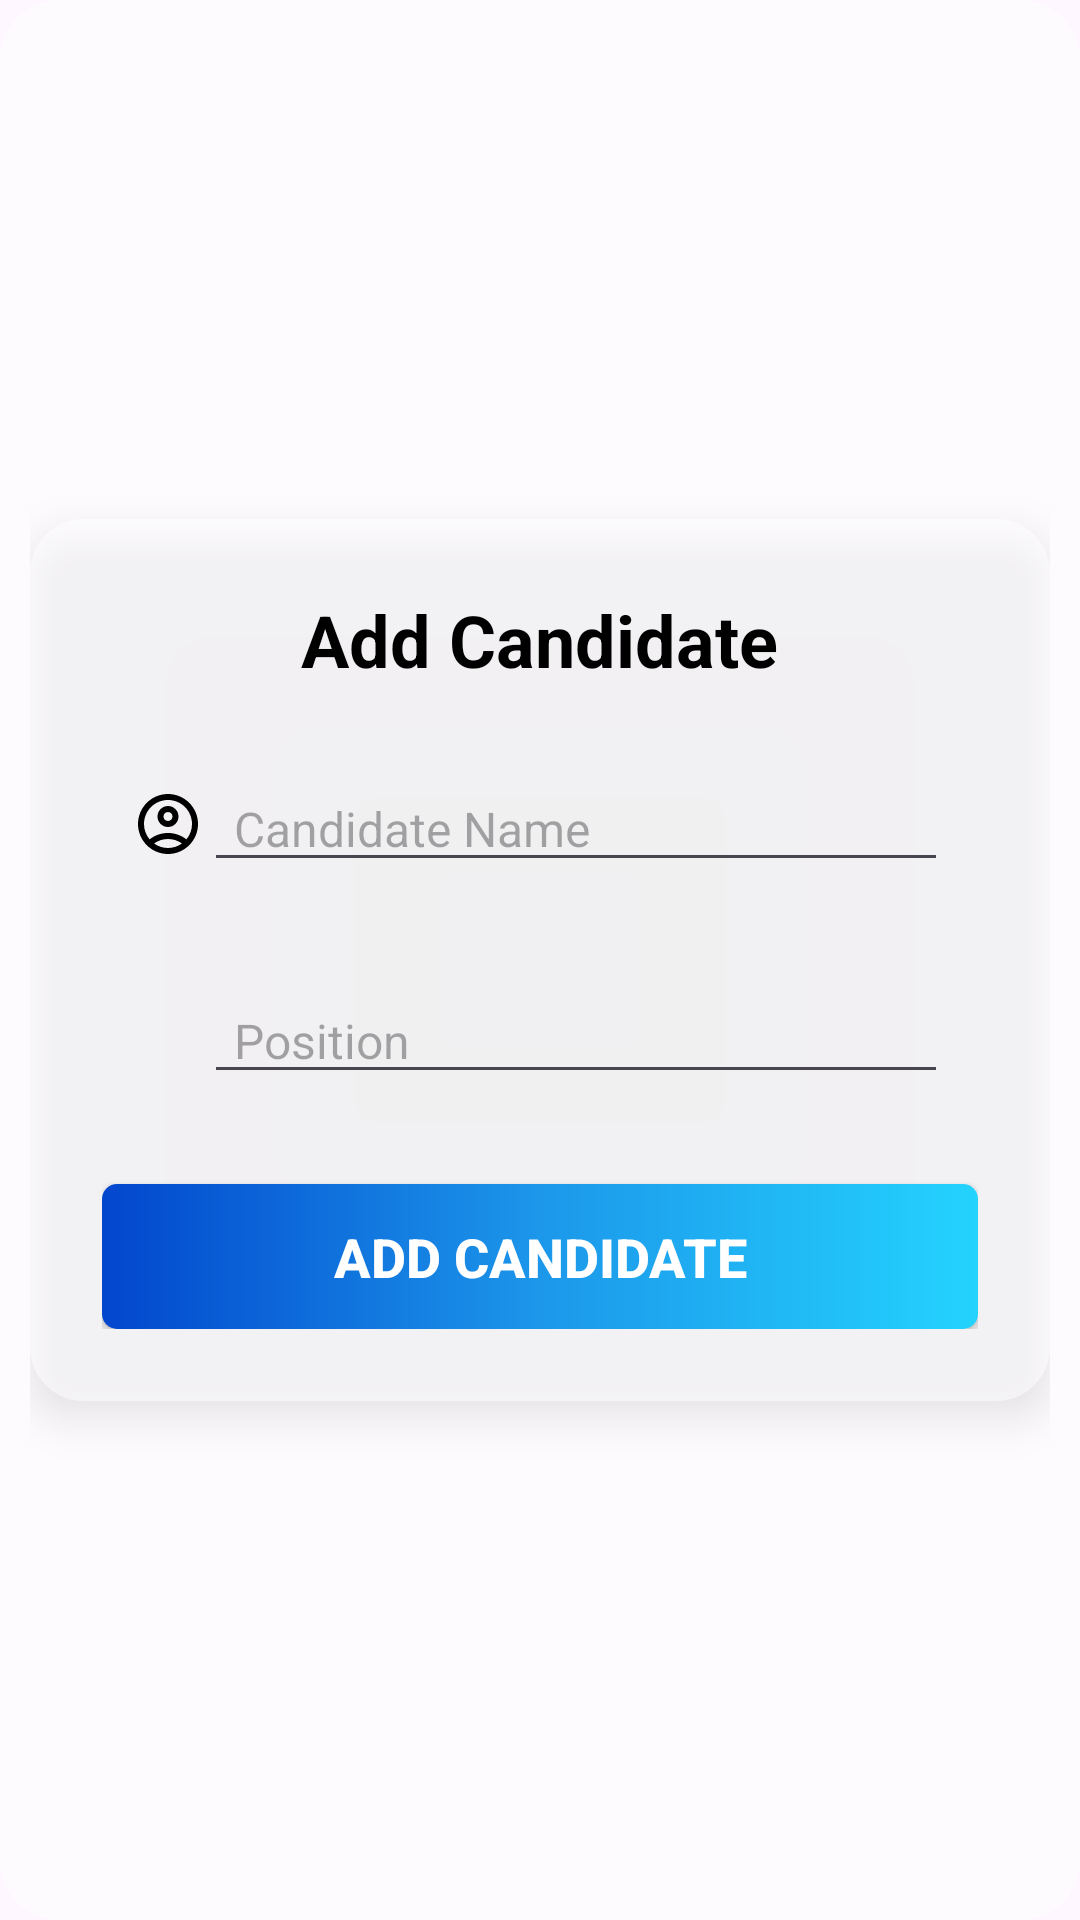

This screen was rendered from an Android layout file. Write that file and the resources it references.
<!-- AndroidManifest.xml: application theme Theme.CollageAlerter -->
<!-- res/layout/activity_add_candidate.xml -->
<?xml version="1.0" encoding="utf-8"?>
<RelativeLayout xmlns:android="http://schemas.android.com/apk/res/android"
    xmlns:app="http://schemas.android.com/apk/res-auto"
    android:layout_width="match_parent"
    android:layout_height="match_parent"
    android:background="@drawable/glass_background"
    android:gravity="center">

    
    <LinearLayout
        android:layout_width="match_parent"
        android:layout_height="wrap_content"
        android:padding="24dp"
        android:background="@drawable/glass_card"
        android:orientation="vertical"
        android:layout_centerInParent="true"
        android:elevation="8dp"
        android:gravity="center">

        
        <TextView
            android:layout_width="wrap_content"
            android:layout_height="wrap_content"
            android:text="Add Candidate"
            android:textSize="24sp"
            android:textStyle="bold"
            android:textColor="@android:color/black"
            android:paddingBottom="16dp"
            android:gravity="center" />

        
        <LinearLayout
            android:layout_width="match_parent"
            android:layout_height="wrap_content"
            android:orientation="horizontal"
            android:background="@drawable/rounded_edit_text"
            android:padding="10dp"
            android:gravity="center_vertical">

            <ImageView
                android:layout_width="24dp"
                android:layout_height="24dp"
                android:src="@drawable/outline_email_24"
                app:tint="@android:color/black" />

            <EditText
                android:id="@+id/editName"
                android:layout_width="match_parent"
                android:layout_height="wrap_content"
                android:hint="Candidate Name"
                android:paddingStart="10dp"
                android:textSize="16sp"/>
        </LinearLayout>

        
        <LinearLayout
            android:layout_width="match_parent"
            android:layout_height="wrap_content"
            android:orientation="horizontal"
            android:background="@drawable/rounded_edit_text"
            android:padding="10dp"
            android:layout_marginTop="12dp"
            android:gravity="center_vertical">

            <ImageView
                android:layout_width="24dp"
                android:layout_height="24dp"
                android:src="@drawable/ic_election"
                app:tint="@android:color/black" />

            <EditText
                android:id="@+id/editPosition"
                android:layout_width="match_parent"
                android:layout_height="wrap_content"
                android:hint="Position"
                android:paddingStart="10dp"
                android:textSize="16sp"/>
        </LinearLayout>

        
        <Button
            android:id="@+id/btnAddCandidate"
            android:layout_width="match_parent"
            android:layout_height="wrap_content"
            android:text="Add Candidate"
            android:textSize="18sp"
            android:textStyle="bold"
            android:background="@drawable/button_gradient"
            android:textColor="@android:color/white"
            android:padding="12dp"
            android:elevation="8dp"
            android:layout_marginTop="20dp"/>
    </LinearLayout>
</RelativeLayout>
<!-- resources referenced by this layout -->
<resources>
  <!-- drawable button_gradient (drawable) -->
  <?xml version="1.0" encoding="utf-8"?>
  <shape xmlns:android="http://schemas.android.com/apk/res/android"
      android:shape="rectangle">
  
      <corners
          android:radius="5dp"/>
      <gradient
          android:centerColor = "@color/prime2"
          android:endColor = "@color/prime"
          android:startColor = "#0246CD"/>
  </shape>
  <!-- drawable glass_background (drawable) -->
  <?xml version="1.0" encoding="utf-8"?>
  <shape xmlns:android="http://schemas.android.com/apk/res/android"
      android:shape="rectangle">
      <corners android:radius="20dp"/>
      <solid android:color="#80FFFFFF"/>
      <padding android:left="10dp" android:top="10dp" android:right="10dp" android:bottom="10dp"/>
  </shape>
  <!-- drawable glass_card (drawable) -->
  <?xml version="1.0" encoding="utf-8"?>
  <shape xmlns:android="http://schemas.android.com/apk/res/android"
      android:shape="rectangle">
      <corners android:radius="18dp"/>
      <solid android:color="#80FFFFFF"/> 
      <padding android:left="16dp" android:right="16dp"/>
      <shadowColor android:color="#55000000"/>
  </shape>
  <!-- drawable outline_email_24 (drawable) -->
  <vector xmlns:android="http://schemas.android.com/apk/res/android" android:width="24dp"
      android:height="24dp" android:tint="#000000"
      android:viewportWidth="24" android:viewportHeight="24">
      <path android:fillColor="@android:color/white" android:pathData="M12,2C6.48,2 2,6.48 2,12s4.48,10 10,10s10,-4.48 10,-10S17.52,2 12,2zM7.35,18.5C8.66,17.56 10.26,17 12,17s3.34,0.56 4.65,1.5C15.34,19.44 13.74,20 12,20S8.66,19.44 7.35,18.5zM18.14,17.12L18.14,17.12C16.45,15.8 14.32,15 12,15s-4.45,0.8 -6.14,2.12l0,0C4.7,15.73 4,13.95 4,12c0,-4.42 3.58,-8 8,-8s8,3.58 8,8C20,13.95 19.3,15.73 18.14,17.12z"/>
      <path android:fillColor="@android:color/white" android:pathData="M12,6c-1.93,0 -3.5,1.57 -3.5,3.5S10.07,13 12,13s3.5,-1.57 3.5,-3.5S13.93,6 12,6zM12,11c-0.83,0 -1.5,-0.67 -1.5,-1.5S11.17,8 12,8s1.5,0.67 1.5,1.5S12.83,11 12,11z"/>
  </vector>
  <style name="Theme.CollageAlerter" parent="Base.Theme.CollageAlerter" />
  <color name="prime2">#1C97EA</color>
  <color name="prime">#FF24D3FE</color>
  <style name="Base.Theme.CollageAlerter" parent="Theme.Material3.DayNight.NoActionBar">
          
          
      </style>
</resources>
